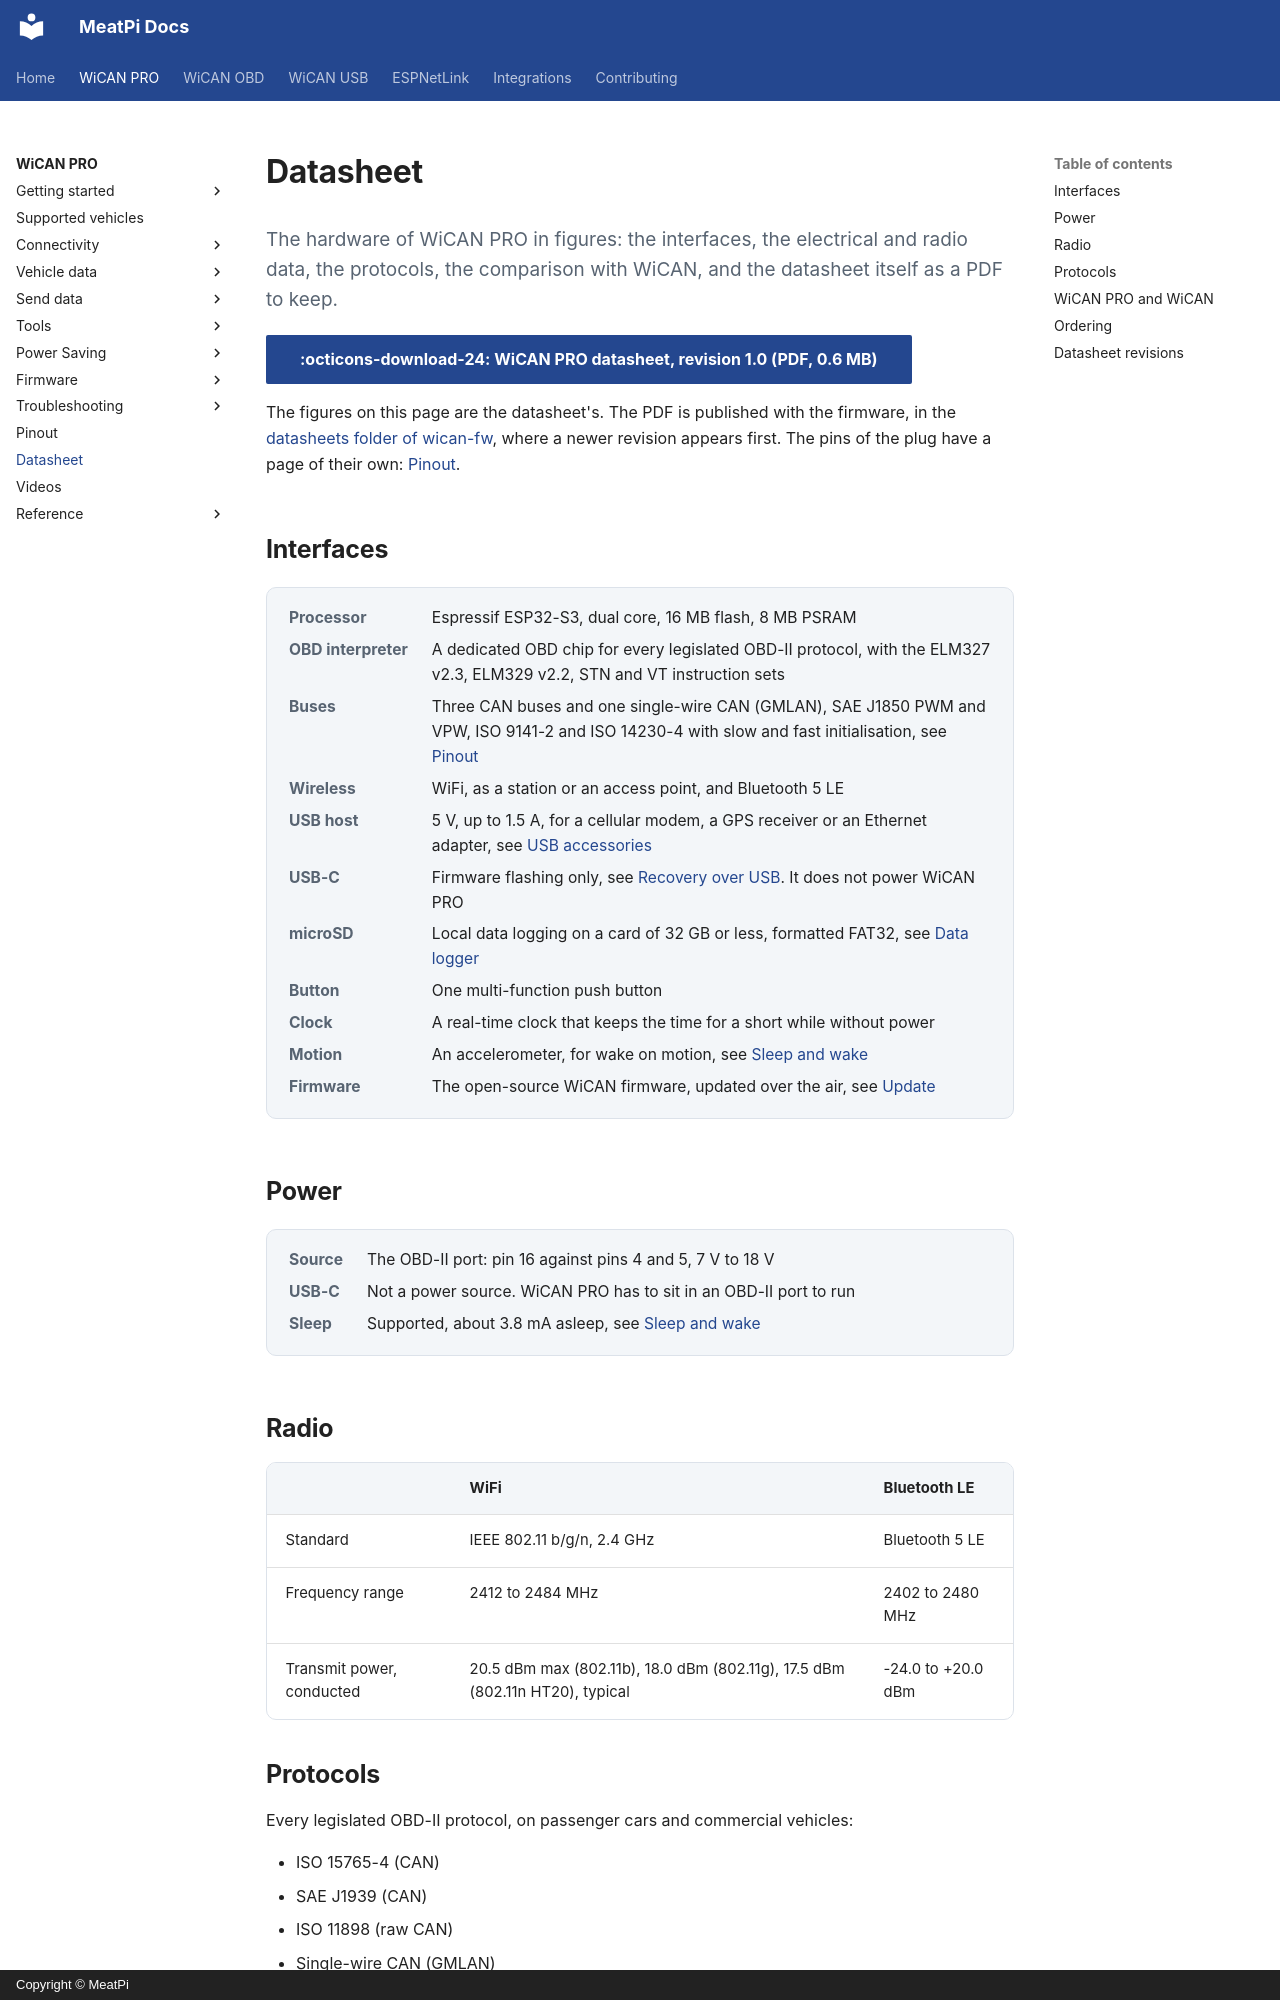

repository: meatpiHQ/meatpi-docs · page: wican-pro/hardware/datasheet/index.html · generator: mkdocs · copyright: Copyright © MeatPi

---
title: Datasheet
---

# Datasheet

<p class="lead">The hardware of WiCAN PRO in figures: the interfaces, the electrical and radio data, the protocols, the comparison with WiCAN, and the datasheet itself as a PDF to keep.</p>

[:octicons-download-24: WiCAN PRO datasheet, revision 1.0 (PDF, 0.6 MB)](wican-pro-datasheet.pdf){ .md-button .md-button--primary }

The figures on this page are the datasheet's. The PDF is published with the firmware, in the [datasheets folder of wican-fw](https://github.com/meatpiHQ/wican-fw/blob/v6.00p_alfa-06/datasheets/WiCAN_PRO_Datasheet.pdf), where a newer revision appears first. The pins of the plug have a page of their own: [Pinout](pinout.md).

## Interfaces

<dl class="facts" markdown>
<dt>Processor</dt><dd>Espressif ESP32-S3, dual core, 16 MB flash, 8 MB PSRAM</dd>
<dt>OBD interpreter</dt><dd>A dedicated OBD chip for every legislated OBD-II protocol, with the ELM327 v2.3, ELM329 v2.2, STN and VT instruction sets</dd>
<dt>Buses</dt><dd>Three CAN buses and one single-wire CAN (GMLAN), SAE J1850 PWM and VPW, ISO 9141-2 and ISO 14230-4 with slow and fast initialisation, see [Pinout](pinout.md)</dd>
<dt>Wireless</dt><dd>WiFi, as a station or an access point, and Bluetooth 5 LE</dd>
<dt>USB host</dt><dd>5 V, up to 1.5 A, for a cellular modem, a GPS receiver or an Ethernet adapter, see [USB accessories](../connectivity/usb-accessories.md)</dd>
<dt>USB-C</dt><dd>Firmware flashing only, see [Recovery over USB](../firmware/usb-flash.md). It does not power WiCAN PRO</dd>
<dt>microSD</dt><dd>Local data logging on a card of 32 GB or less, formatted FAT32, see [Data logger](../tools/data-logger.md)</dd>
<dt>Button</dt><dd>One multi-function push button</dd>
<dt>Clock</dt><dd>A real-time clock that keeps the time for a short while without power</dd>
<dt>Motion</dt><dd>An accelerometer, for wake on motion, see [Sleep and wake](../power/sleep-and-wake.md)</dd>
<dt>Firmware</dt><dd>The open-source WiCAN firmware, updated over the air, see [Update](../firmware/update.md)</dd>
</dl>
